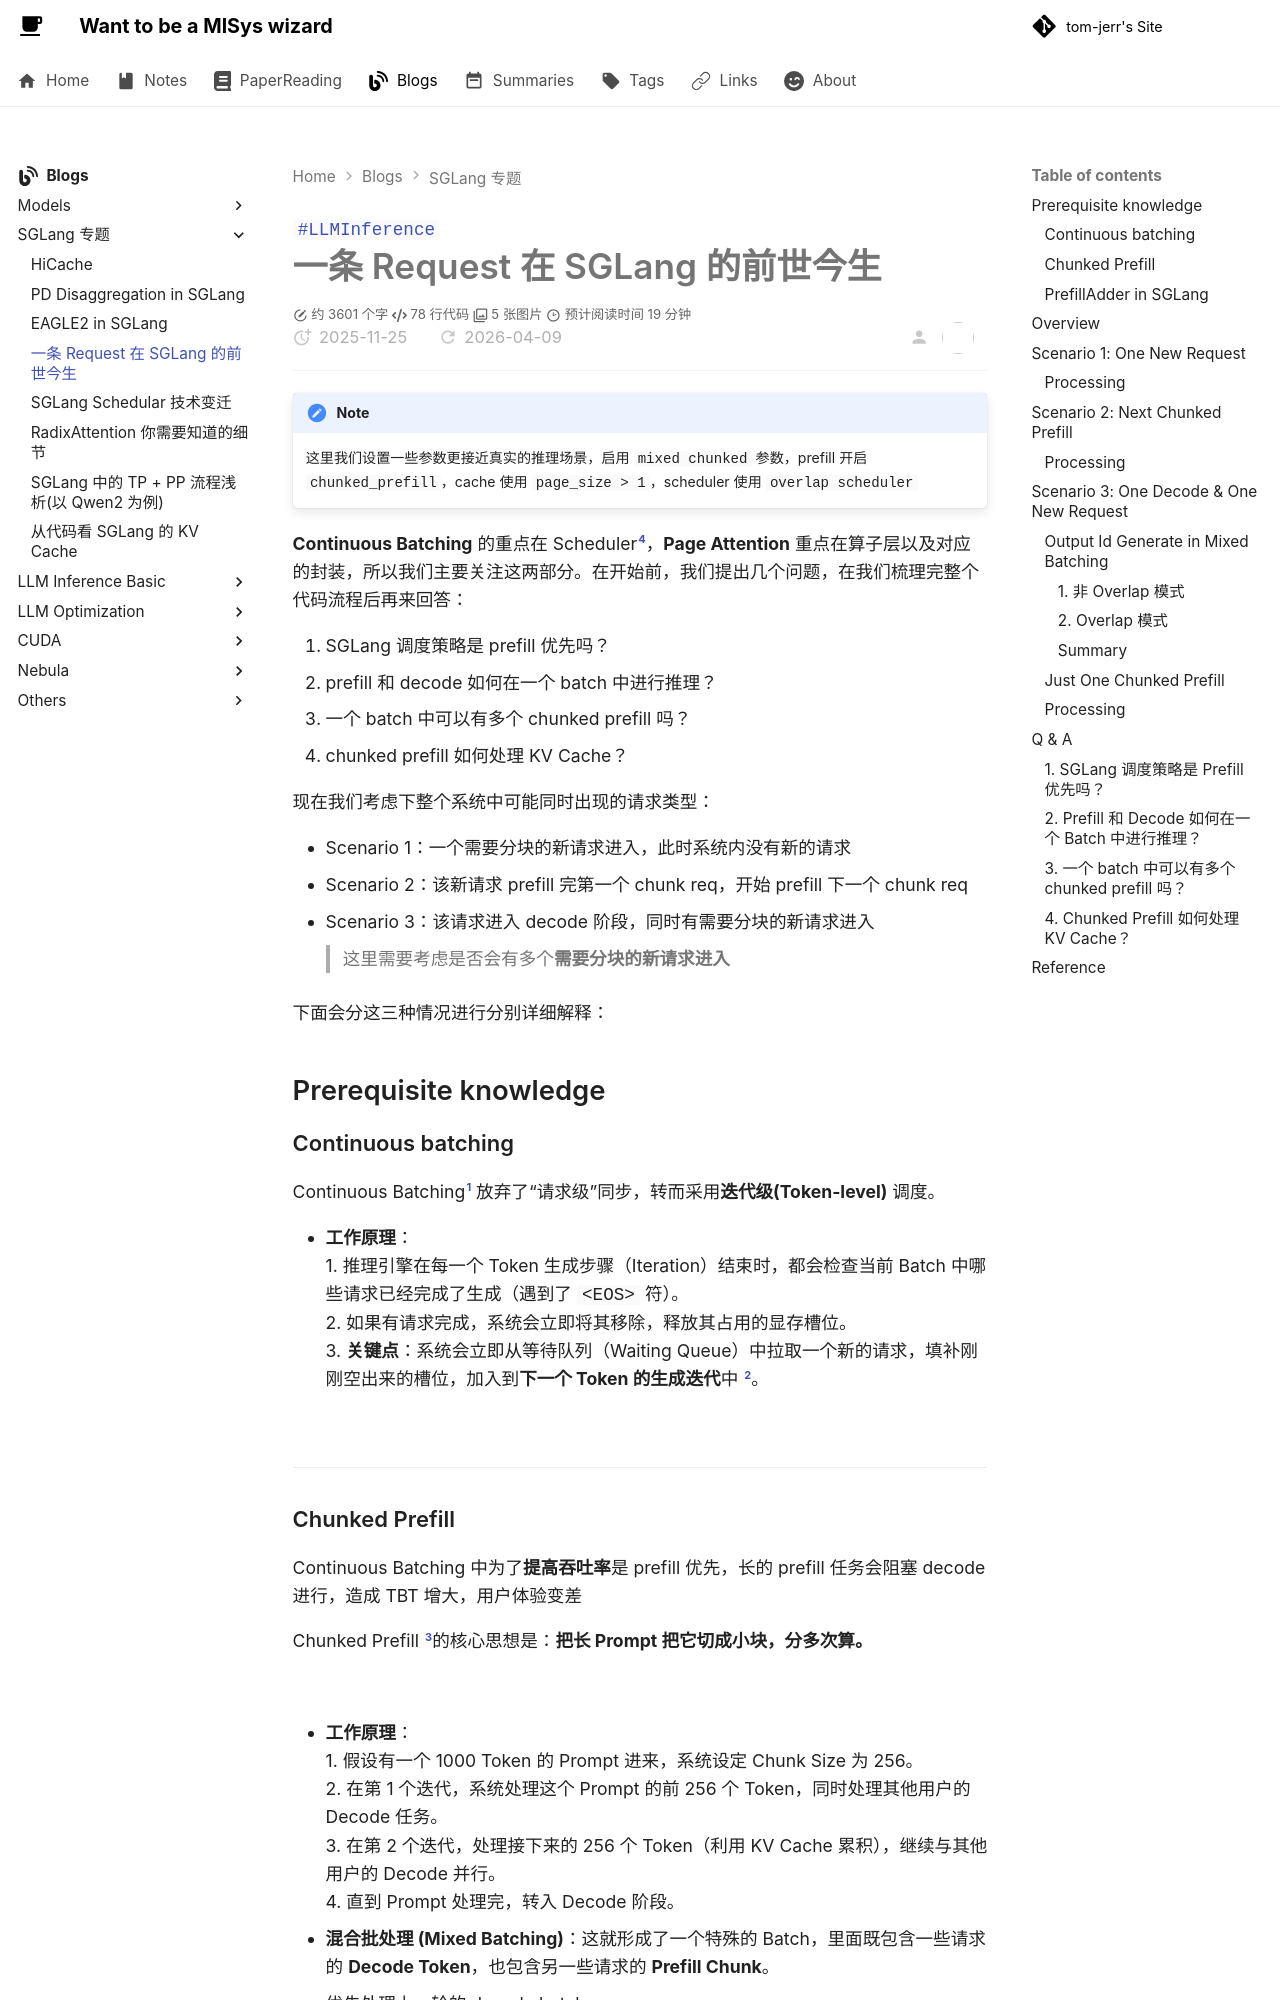

repository: tom-jerr/tom-jerr.github.io · page: sglang/一条 Request 在 SGLang 的前世今生/index.html · generator: mkdocs

---
title: 一条 Request 在 SGLang 的前世今生
tags:
  - LLMInference
created: 2025-11-25
description: 本文将介绍在 SGLang 中，一条请求从到达系统到最终完成的全过程，涵盖请求的接收、调度、执行以及结果返回等关键环节。
cover: /img/Scheduler.png
# include:
#   - ai-summary
# ai-summary-config:
#   api: "tongyi"
#   model: "qwen-turbo"
#   prompt: "帮我把这篇文章总结为500字以内的摘要："
---

# 一条 Request 在 SGLang 的前世今生

> [!NOTE]
> 这里我们设置一些参数更接近真实的推理场景，启用 `mixed chunked` 参数，prefill 开启 `chunked_prefill`，cache 使用 `page_size > 1`，scheduler 使用 `overlap scheduler`

**Continuous Batching** 的重点在 Scheduler[^sglang]，**Page Attention** 重点在算子层以及对应的封装，所以我们主要关注这两部分。在开始前，我们提出几个问题，在我们梳理完整个代码流程后再来回答：

1. SGLang 调度策略是 prefill 优先吗？
1. prefill 和 decode 如何在一个 batch 中进行推理？
1. 一个 batch 中可以有多个 chunked prefill 吗？
1. chunked prefill 如何处理 KV Cache？

现在我们考虑下整个系统中可能同时出现的请求类型：

- Scenario 1：一个需要分块的新请求进入，此时系统内没有新的请求
- Scenario 2：该新请求 prefill 完第一个 chunk req，开始 prefill 下一个 chunk req
- Scenario 3：该请求进入 decode 阶段，同时有需要分块的新请求进入
  > 这里需要考虑是否会有多个**需要分块的新请求进入**

下面会分这三种情况进行分别详细解释：

## Prerequisite knowledge

### Continuous batching

Continuous Batching[^orca] 放弃了“请求级”同步，转而采用**迭代级(Token-level)** 调度。

- **工作原理**：
  1. 推理引擎在每一个 Token 生成步骤（Iteration）结束时，都会检查当前 Batch 中哪些请求已经完成了生成（遇到了 `<EOS>` 符）。
  2. 如果有请求完成，系统会立即将其移除，释放其占用的显存槽位。
  3. **关键点**：系统会立即从等待队列（Waiting Queue）中拉取一个新的请求，填补刚刚空出来的槽位，加入到**下一个 Token 的生成迭代**中 [^cse234]。

![](img/continuous_batching.png)

---

### Chunked Prefill

Continuous Batching 中为了**提高吞吐率**是 prefill 优先，长的 prefill 任务会阻塞 decode 进行，造成 TBT 增大，用户体验变差

Chunked Prefill [^chunk]的核心思想是：**把长 Prompt 把它切成小块，分多次算。**

![](img/chunked_prefill.png)

- **工作原理**：
  1. 假设有一个 1000 Token 的 Prompt 进来，系统设定 Chunk Size 为 256。
  2. 在第 1 个迭代，系统处理这个 Prompt 的前 256 个 Token，同时处理其他用户的 Decode 任务。
  3. 在第 2 个迭代，处理接下来的 256 个 Token（利用 KV Cache 累积），继续与其他用户的 Decode 并行。
  4. 直到 Prompt 处理完，转入 Decode 阶段。
- **混合批处理 (Mixed Batching)**：这就形成了一个特殊的 Batch，里面既包含一些请求的 **Decode Token**，也包含另一些请求的 **Prefill Chunk**。
  - 优先处理上一轮的 decode batch
  - 如果 budget 还有剩余，对 chunked prefill 后续的 chunk 进行处理
  - 如果还有剩余，对新加入的 request 进行 chunked prefill，然后处理第一个 chunk

![](img/stall_free_scheduling.png)

---
